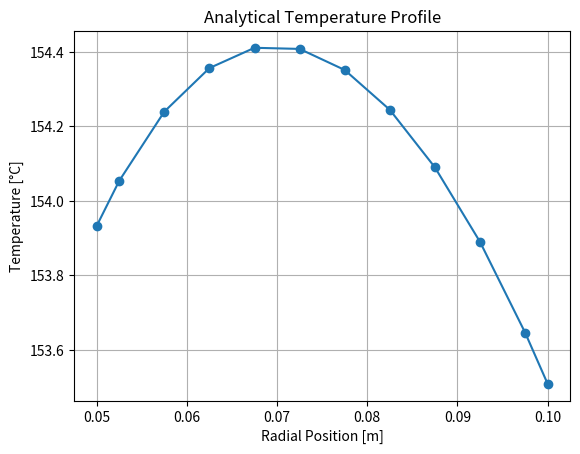
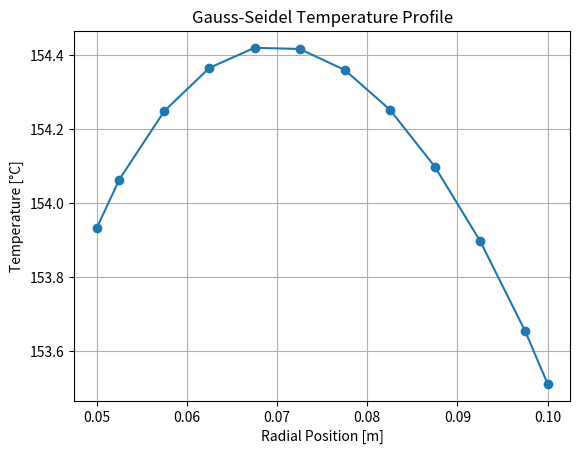
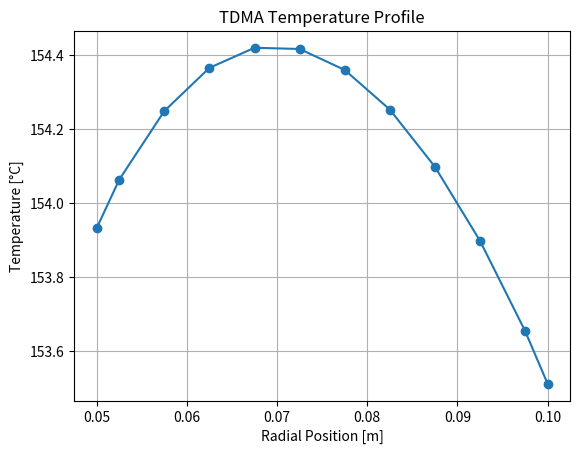
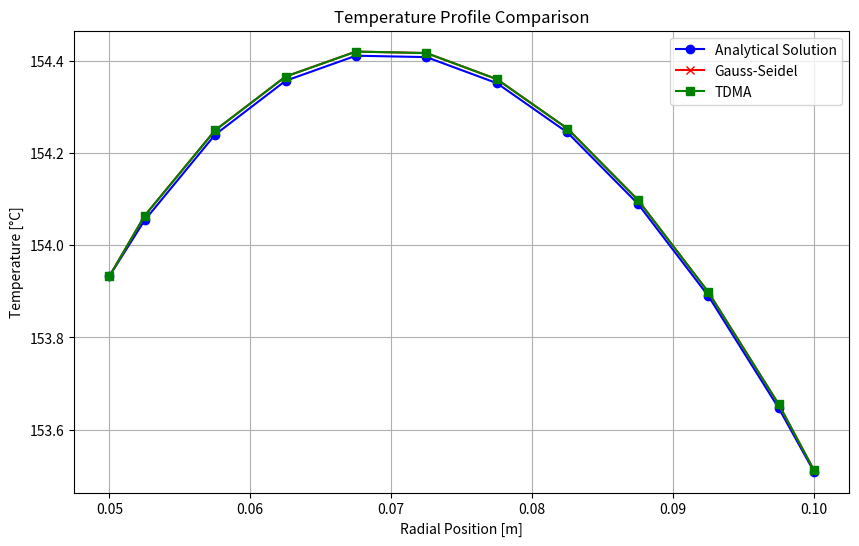

The matplotlib source for these figures, in order:
# Simulation of a steady, 1D conduction heat transfer in a cylindrical wall with internal heat production

import numpy as np
import matplotlib.pyplot as plt
from sympy import symbols, Eq, ln, solve

#### Input data ####

# Physical data
ta=150
Ta=ta+273.15
tb=25
Tb=tb+273.15
Ra=0.05
Rb=0.1
H=2
lambda_=45
alfaa=600
alfab=20
qv=1e5

# Numerical data
N=10
tol=10e-12
tstart=150
Tstart = tstart + 273.15

#### Analytical Solution ####

# Definition of variables
r = symbols('r')
C1, C2 = symbols('C1 C2')

# Solution in cylindrical coordinates
T = -qv / (4 * lambda_) * r**2 + C1 * ln(r) + C2

# Derivative of temperature
dT_dr = T.diff(r)

# Boundary conditions
# R=Ra
eq1 = Eq(-lambda_ * dT_dr.subs(r, Ra), alfaa * (Ta - T.subs(r, Ra)))
# R=Rb
eq2 = Eq(-lambda_ * dT_dr.subs(r, Rb), alfab * (T.subs(r, Rb) - Tb))

# Find solution
solutions = solve((eq1, eq2), (C1, C2))
T_sol = T.subs(solutions)

# Definition of the position of the nodes
Dr_a=(Rb-Ra)/N

rcv_a=np.zeros(N+1)
rP_a=np.zeros(N+2)

for i in range (0, N+1, 1):
    rcv_a[i]=Ra+(i)*Dr_a

rP_a[0]=Ra
for i in range (1, N+1, 1):
    rP_a[i] = (rcv_a[i]+rcv_a[i-1])/2
rP_a[N+1]=Rb


T_a = np.zeros(N + 2)
def T_sol_numeric(r_value):
    return T_sol.subs(r, r_value).evalf()

# Temperature at each point
for i in range(0, N + 2, 1):
    T_a[i] = T_sol_numeric(rP_a[i]) - 273.15

# Temperature distribution Analytical
print("Analytical Temperature Distribution:")
for i in range(0, N + 2, 1):
    print(f"At r = {rP_a[i]:.4f} T: {T_a[i]:.6f} °C")

# Plotting the temperature profile Analytical
plt.plot(rP_a, T_a, marker='o')
plt.xlabel('Radial Position [m]')
plt.ylabel('Temperature [°C]')
plt.title('Analytical Temperature Profile')
plt.grid()
plt.show()

#### Numerical Solution ####

# Discretization of the mesh
Dr=(Rb-Ra)/N

rcv=np.zeros(N+1)
rP=np.zeros(N+2)
vP=np.zeros(N+1)

for i in range (0, N+1, 1):
    rcv[i]=Ra+(i)*Dr

rP[0]=Ra
for i in range (1, N+1, 1):
    rP[i] = (rcv[i]+rcv[i-1])/2
rP[N+1]=Rb

for i in range (1, N+1, 1):
    vP[i]= np.pi*(rcv[i]**2-rcv[i-1]**2)*H

# Initial temperature guess
Tg=np.zeros(N+2)
for i in range (0, N+2, 1):
    Tg[i]=Tstart

# Discretization of coefficients
aw = np.zeros (N + 2)
ae = np.zeros (N + 2)
bp = np.zeros (N + 2)
ap = np.zeros (N + 2)

# Internal nodes
for i in range (1, N+1, 1):
    aw[i] = lambda_*2*np.pi*rcv[i-1]*H/(rP[i]-rP[i-1])
    ae[i] = lambda_*2*np.pi*rcv[i]*H/(rP[i+1]-rP[i])
    ap[i] = aw[i] + ae[i]
    bp[i] = qv*vP[i]

# Boundary nodes
aw[0] = 0
ae[0] = lambda_/(rP[1]-rP[0])
ap[0] = ae[0] + alfaa
bp[0] = alfaa*Ta

aw[N+1] = lambda_/(rP[N+1]-rP[N])
ae[N+1] = 0
ap[N+1] = aw[N+1] + alfab
bp[N+1] = alfab*Tb

#### Resolution with Gauss-Seidel ####

T_ng = np.zeros(N + 2) 
convergence = tol + 1
iteration = 0 

while convergence > tol:
    convergence = 0 
    for i in range(0, N + 2, 1):
        if i == 0:  # Boundary condition at Ra
            T_ng[i] = (ae[i] * Tg[i + 1] + bp[i]) / ap[i]
        elif i == N + 1:  # Boundary condition at Rb
            T_ng[i] = (aw[i] * T_ng[i - 1] + bp[i]) / ap[i]
        else:  # Internal nodes
            T_ng[i] = (ae[i] * Tg[i + 1] + aw[i] * T_ng[i - 1] + bp[i]) / ap[i]
        
        # Convergence check
        convergence = max(convergence, abs(T_ng[i] - Tg[i]))

    # Update the old temperature
    Tg[:] = T_ng[:]

    iteration += 1 

# Temperature distribution Gauss-Seidel
print ('Gauss-Seidel temperature distribution:')
for i in range(0, N + 2, 1):
    print(f"At r = {rP[i]:.4f} T: {T_ng[i]-273.15:.6f} °C")
print(f'Converged after {iteration} iterations.')

# Plotting the temperature profile Gauss-Seidel
plt.plot(rP, T_ng - 273.15, marker='o')
plt.xlabel('Radial Position [m]')
plt.ylabel('Temperature [°C]')
plt.title('Gauss-Seidel Temperature Profile')
plt.grid()
plt.show()

#### Resolution with TDMA ####

T_nt = np.zeros (N+2)
P = np.zeros (N+2)
R = np.zeros (N+2)

# Evaluation of the triangular matrix
for i in range(0, N + 2, 1):
    if i == 0:
        P[i] = ae[i] / ap[i]
        R[i] = bp[i] / ap[i]
    else:
        P[i] = ae[i] / (ap[i] - aw[i] * P[i - 1])
        R[i] = (bp[i] + aw[i] * R[i - 1]) / (ap[i] - aw[i] * P[i - 1])

# Temperature of each node
T_nt[N+1] = R[N+1]
for i in range(N, -1, -1):
    T_nt[i] = P[i] * T_nt[i + 1] + R[i]

# Temperature distribution TDMA
print('TDMA temperature distribution:')
for i in range(0, N + 2):
    print(f"At r = {rP[i]:.4f} T: {T_nt[i] - 273.15:.6f} °C")

# Plotting the temperature profile TDMA
plt.plot(rP, T_nt - 273.15, marker='o')
plt.xlabel('Radial Position [m]')
plt.ylabel('Temperature [°C]')
plt.title('TDMA Temperature Profile')
plt.grid()
plt.show()

# Plotting the temperature profiles for both analytical and numericals solutions
plt.figure(figsize=(10, 6))
plt.plot(rP_a, T_a, marker='o', label='Analytical Solution', color='blue')
plt.plot(rP, T_ng - 273.15, marker='x', label='Gauss-Seidel', color='red') 
plt.plot(rP, T_nt - 273.15, marker='s', label='TDMA', color='green') 

plt.xlabel('Radial Position [m]')
plt.ylabel('Temperature [°C]')
plt.title('Temperature Profile Comparison')
plt.grid()
plt.legend() 
plt.show()

#### Global Balances ####

#Analytical
Qg_a=qv*np.pi*H*(Rb**2-Ra**2)
Qin_a=alfaa*2*np.pi*Ra*H*(Ta-T_a[0])
Qout_a=alfab*2*np.pi*Rb*H*(T_a[N+1]-Tb)
print (Qg_a+Qin_a ,'=', Qout_a)

#Gauss-Seidel
Qg_ng=qv*np.pi*H*(Rb**2-Ra**2)
Qin_ng=alfaa*2*np.pi*Ra*H*(Ta-T_ng[0])
Qout_ng=alfab*2*np.pi*Rb*H*(T_ng[N+1]-Tb)
print (Qg_ng+Qin_ng ,'=', Qout_ng)

#TDMA
Qg_nt=qv*np.pi*H*(Rb**2-Ra**2)
Qin_nt=alfaa*2*np.pi*Ra*H*(Ta-T_nt[0])
Qout_nt=alfab*2*np.pi*Rb*H*(T_nt[N+1]-Tb)
print (Qg_nt+Qin_nt ,'=', Qout_nt)

# Pointwise errors comparison with the analytical solution
# Calculate ppm errors
pointwise_errors_ng_ppm = (np.abs(T_a - (T_ng - 273.15)) / np.abs(T_a)) * 1e6  # Gauss-Seidel
pointwise_errors_nt_ppm = (np.abs(T_a - (T_nt - 273.15)) / np.abs(T_a)) * 1e6  # TDMA

# Maximum ppm errors for both methods
max_error_ng_ppm = np.max(pointwise_errors_ng_ppm)
max_error_nt_ppm = np.max(pointwise_errors_nt_ppm)

# Print maximum errors
print(f'\nMaximum Gauss-Seidel Error: {max_error_ng_ppm:.6f} ppm')
print(f'Maximum TDMA Error: {max_error_nt_ppm:.6f} ppm')
